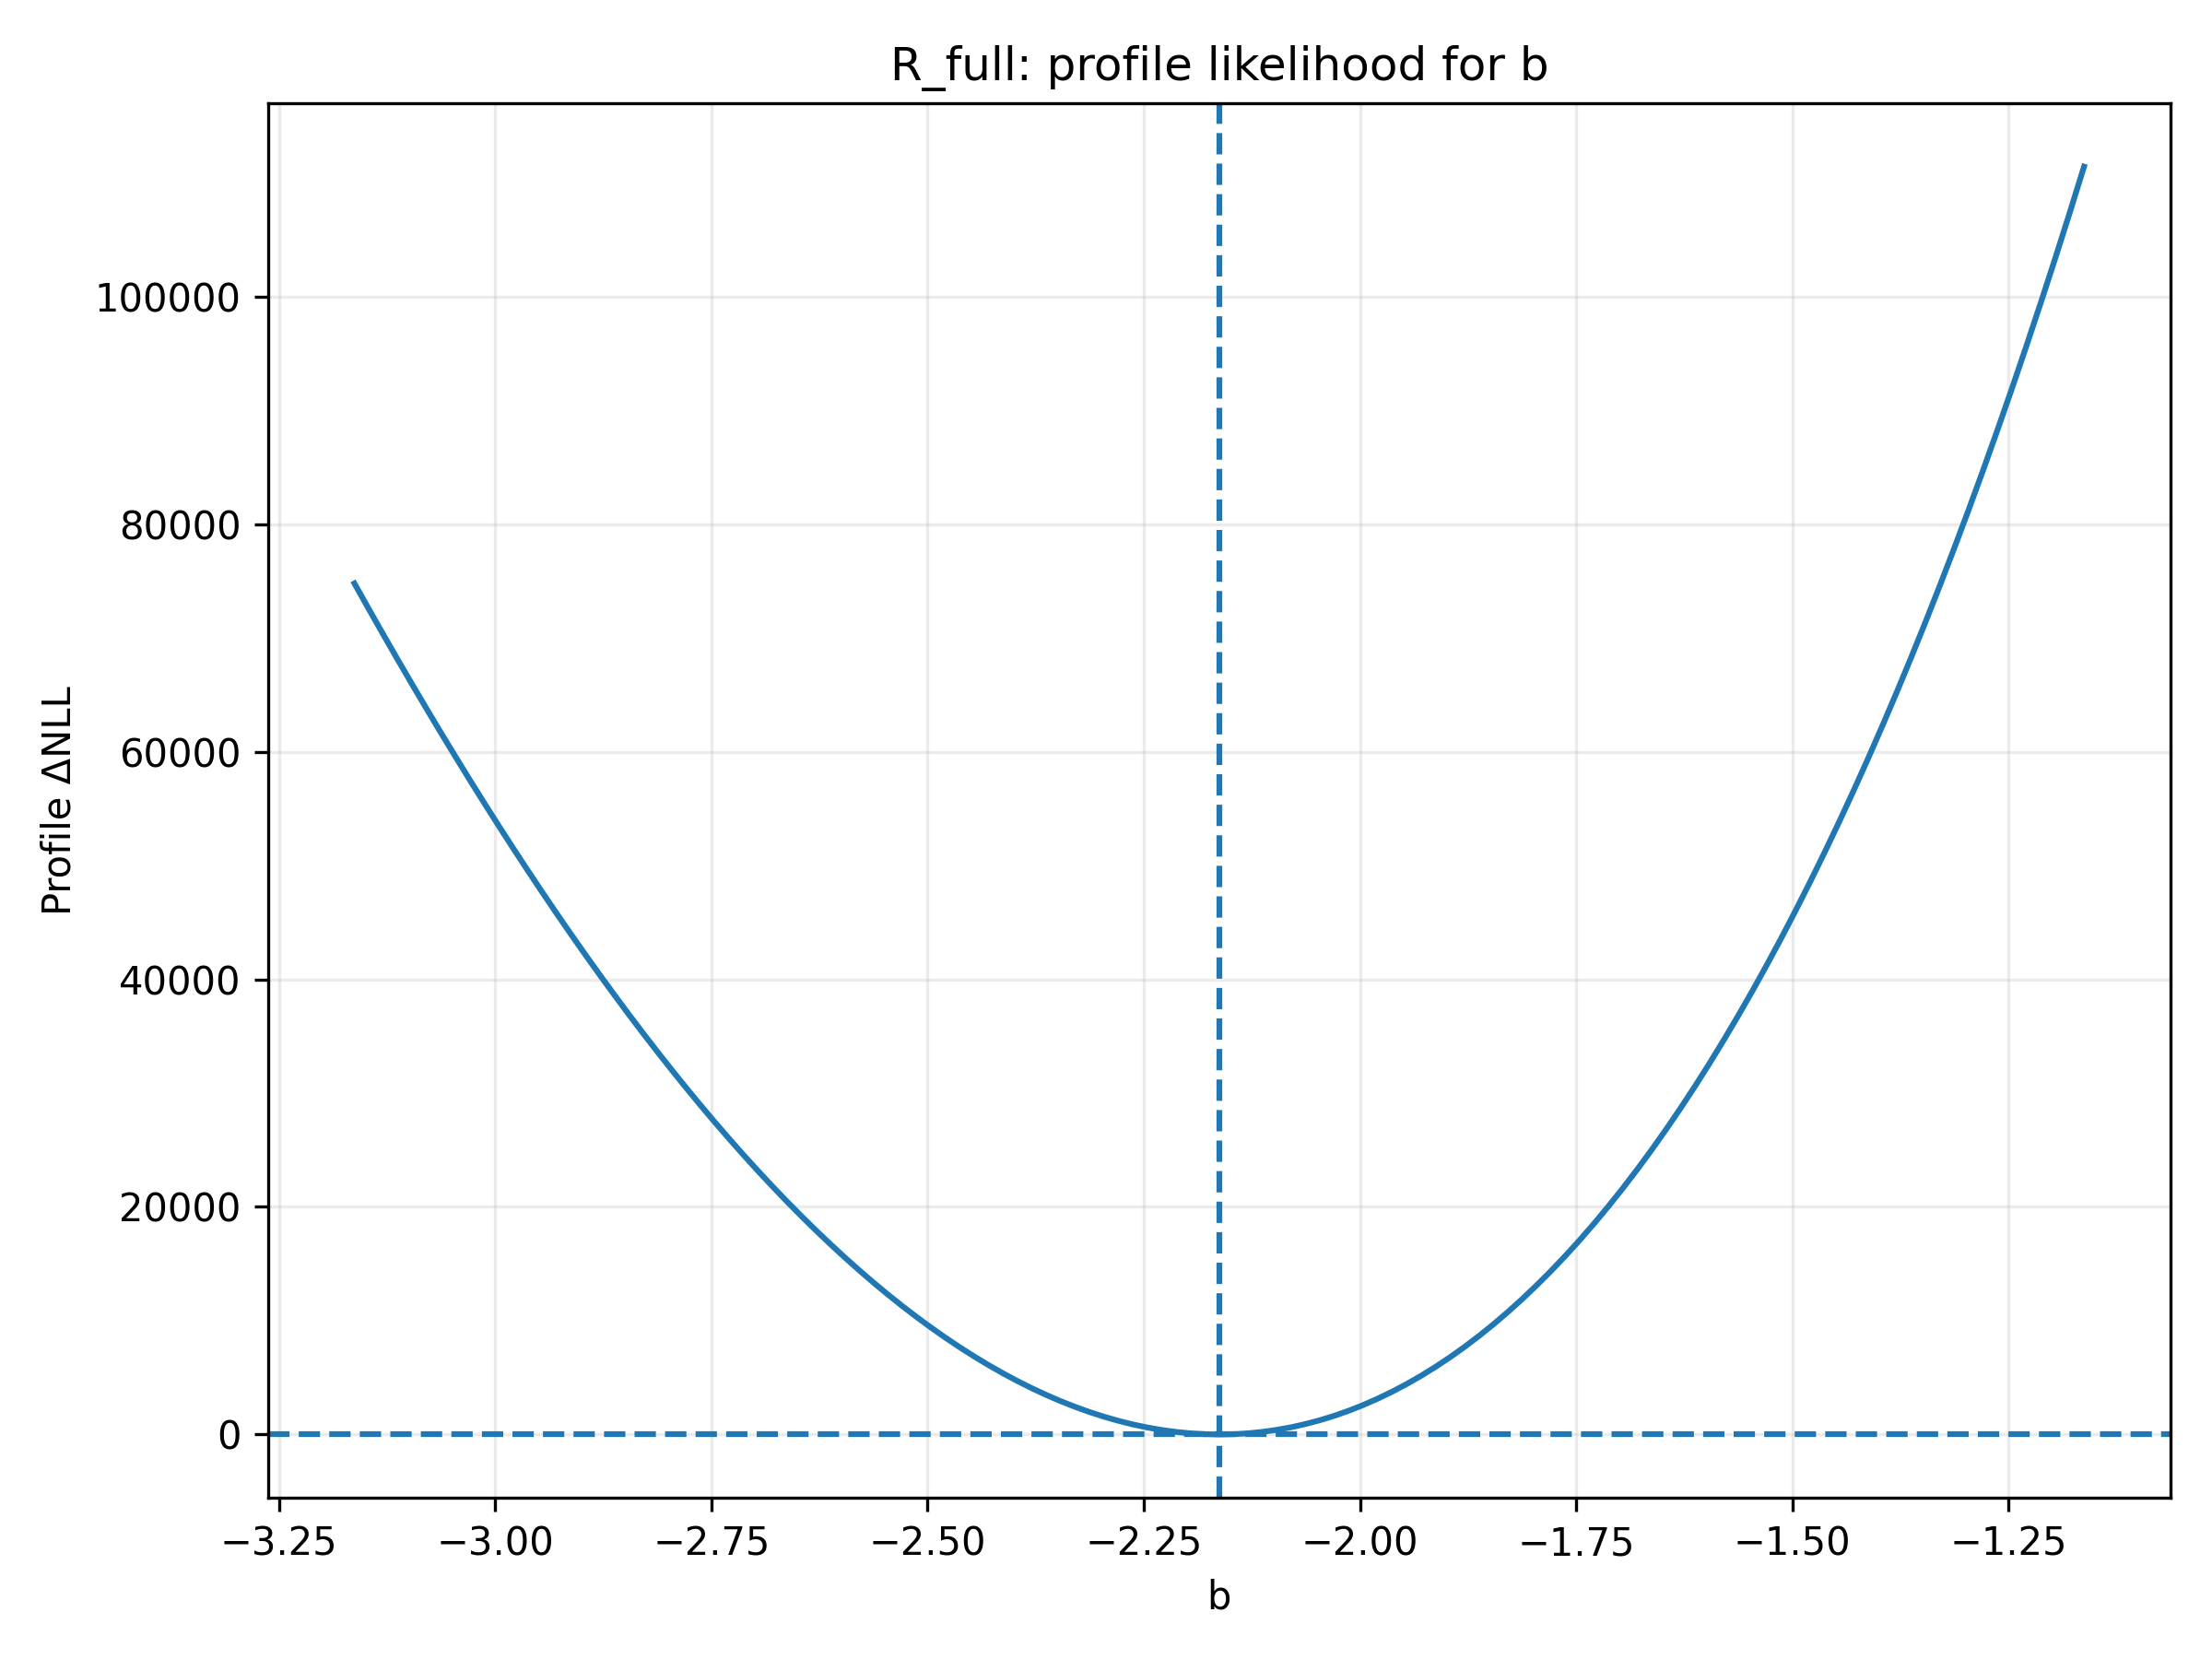

The data file committed next to this chart (first rows):
b, profile_a, profile_NLL, optimizer_success, delta_NLL
-3.163, 5.557, 2172468, True, 74794
-3.146, 5.536, 2170210, True, 72535
-3.129, 5.516, 2167980, True, 70305
-3.113, 5.496, 2165778, True, 68103
-3.096, 5.475, 2163605, True, 65930
-3.079, 5.455, 2161461, True, 63786
-3.063, 5.435, 2159346, True, 61672
-3.046, 5.414, 2157261, True, 59587
-3.029, 5.394, 2155206, True, 57531
-3.013, 5.374, 2153181, True, 55506
-2.996, 5.353, 2151186, True, 53512
-2.979, 5.333, 2149222, True, 51548
-2.963, 5.313, 2147289, True, 49615
-2.946, 5.293, 2145388, True, 47713
-2.929, 5.273, 2143518, True, 45844
-2.913, 5.252, 2141680, True, 44006
-2.896, 5.232, 2139874, True, 42200
-2.879, 5.212, 2138101, True, 40427
-2.863, 5.192, 2136361, True, 38686
-2.846, 5.172, 2134654, True, 36979
-2.829, 5.152, 2132980, True, 35306
-2.813, 5.132, 2131340, True, 33666
-2.796, 5.112, 2129735, True, 32060
-2.779, 5.092, 2128163, True, 30489
-2.763, 5.072, 2126627, True, 28953
-2.746, 5.052, 2125126, True, 27452
-2.729, 5.032, 2123661, True, 25986
-2.713, 5.012, 2122231, True, 24556
-2.696, 4.992, 2120837, True, 23163
-2.679, 4.972, 2119480, True, 21806
-2.663, 4.952, 2118160, True, 20486
-2.646, 4.932, 2116878, True, 19203
-2.629, 4.912, 2115632, True, 17958
-2.613, 4.892, 2114425, True, 16751
-2.596, 4.872, 2113257, True, 15582
-2.579, 4.853, 2112127, True, 14452
-2.563, 4.833, 2111036, True, 13362
-2.546, 4.813, 2109985, True, 12310
-2.529, 4.793, 2108974, True, 11299
-2.513, 4.774, 2108003, True, 10328
-2.496, 4.754, 2107072, True, 9398
-2.479, 4.734, 2106183, True, 8509
-2.463, 4.714, 2105336, True, 7661
-2.446, 4.695, 2104530, True, 6856
-2.429, 4.675, 2103767, True, 6093
-2.413, 4.656, 2103047, True, 5372
-2.396, 4.636, 2102369, True, 4695
-2.379, 4.616, 2101736, True, 4061
-2.363, 4.597, 2101146, True, 3472
-2.346, 4.577, 2100601, True, 2927
-2.329, 4.558, 2100101, True, 2427
-2.313, 4.538, 2099646, True, 1972
-2.296, 4.519, 2099238, True, 1563
-2.279, 4.5, 2098875, True, 1201
-2.263, 4.48, 2098560, True, 885.2
-2.246, 4.461, 2098291, True, 616.7
-2.229, 4.442, 2098070, True, 396
-2.213, 4.422, 2097898, True, 223.5
-2.196, 4.403, 2097774, True, 99.66
-2.179, 4.384, 2097699, True, 25
... 61 more rows
